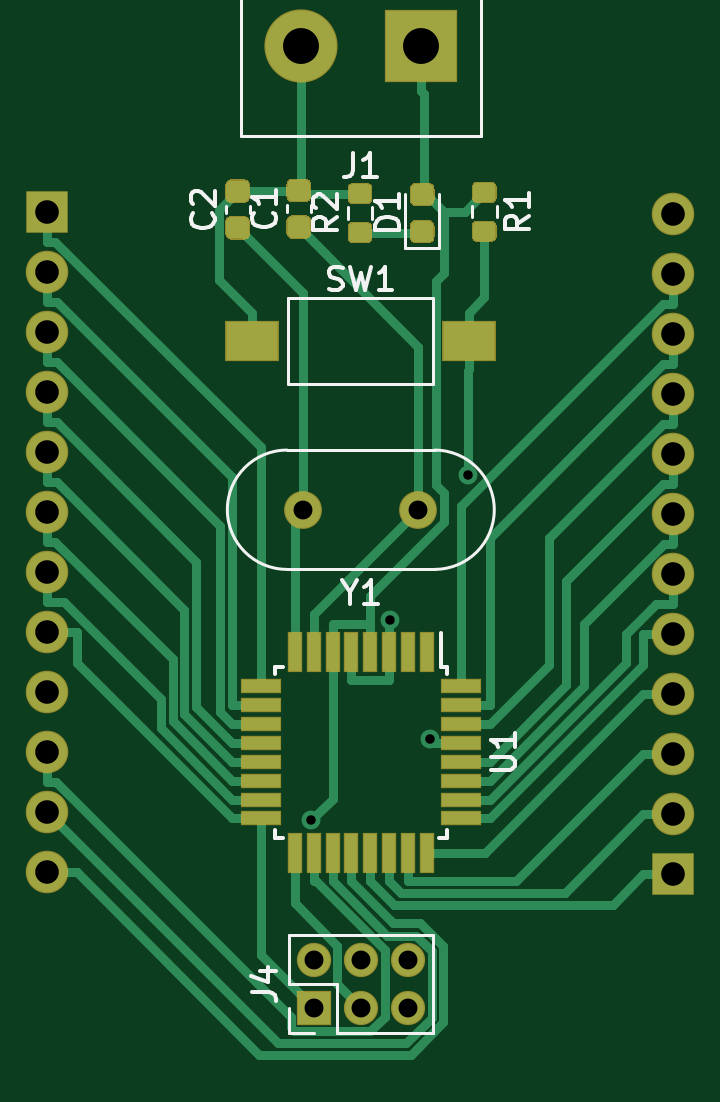
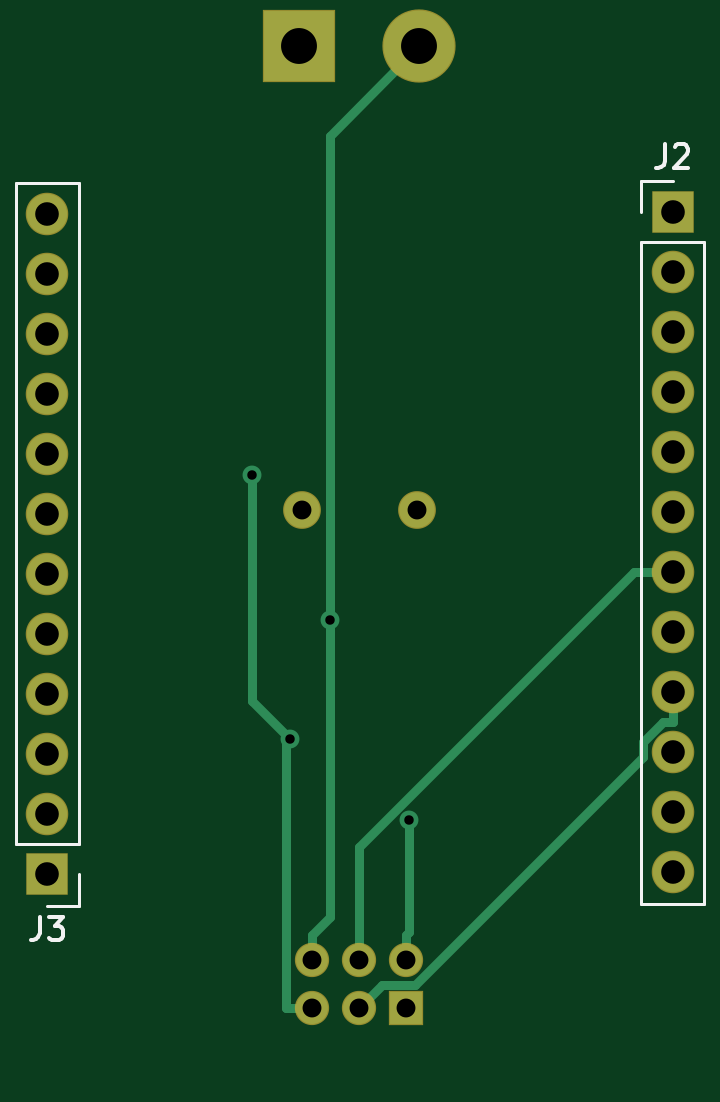
Circuit board: 11 layer files. Board 26.5 x 42.7 mm.
- bottom_copper: atmega8breakeout-B_Cu.gbr (4500 bytes)
- bottom_mask: atmega8breakeout-B_Mask.gbr (1625 bytes)
- paste: atmega8breakeout-B_Paste.gbr (467 bytes)
- bottom_silk: atmega8breakeout-B_SilkS.gbr (2091 bytes)
- outline: atmega8breakeout-Edge_Cuts.gbr (440 bytes)
- top_copper: atmega8breakeout-F_Cu.gbr (19300 bytes)
- top_mask: atmega8breakeout-F_Mask.gbr (6084 bytes)
- paste: atmega8breakeout-F_Paste.gbr (4926 bytes)
- top_silk: atmega8breakeout-F_SilkS.gbr (7826 bytes)
- drill: atmega8breakeout-NPTH.drl (273 bytes)
- drill: atmega8breakeout-PTH.drl (888 bytes)

=== bottom_copper: atmega8breakeout-B_Cu.gbr ===
%TF.GenerationSoftware,KiCad,Pcbnew,(5.1.6)-1*%
%TF.CreationDate,2020-10-29T20:05:36+01:00*%
%TF.ProjectId,atmega8breakeout,61746d65-6761-4386-9272-65616b656f75,rev?*%
%TF.SameCoordinates,Original*%
%TF.FileFunction,Copper,L2,Bot*%
%TF.FilePolarity,Positive*%
%FSLAX46Y46*%
G04 Gerber Fmt 4.6, Leading zero omitted, Abs format (unit mm)*
G04 Created by KiCad (PCBNEW (5.1.6)-1) date 2020-10-29 20:05:36*
%MOMM*%
%LPD*%
G01*
G04 APERTURE LIST*
%TA.AperFunction,ComponentPad*%
%ADD10R,3.000000X3.000000*%
%TD*%
%TA.AperFunction,ComponentPad*%
%ADD11C,3.000000*%
%TD*%
%TA.AperFunction,ComponentPad*%
%ADD12C,1.500000*%
%TD*%
%TA.AperFunction,ComponentPad*%
%ADD13R,1.700000X1.700000*%
%TD*%
%TA.AperFunction,ComponentPad*%
%ADD14O,1.700000X1.700000*%
%TD*%
%TA.AperFunction,ComponentPad*%
%ADD15R,1.350000X1.350000*%
%TD*%
%TA.AperFunction,ComponentPad*%
%ADD16O,1.350000X1.350000*%
%TD*%
%TA.AperFunction,ViaPad*%
%ADD17C,0.800000*%
%TD*%
%TA.AperFunction,Conductor*%
%ADD18C,0.400000*%
%TD*%
G04 APERTURE END LIST*
D10*
%TO.P,J1,1*%
%TO.N,/5+*%
X159145000Y-47230000D03*
D11*
%TO.P,J1,2*%
%TO.N,GND*%
X154065000Y-47230000D03*
%TD*%
D12*
%TO.P,Y1,1*%
%TO.N,Net-(C1-Pad1)*%
X159040000Y-66850000D03*
%TO.P,Y1,2*%
%TO.N,Net-(C2-Pad1)*%
X154160000Y-66850000D03*
%TD*%
D13*
%TO.P,J2,1*%
%TO.N,Net-(J2-Pad1)*%
X143330000Y-54260000D03*
D14*
%TO.P,J2,2*%
%TO.N,Net-(J2-Pad2)*%
X143330000Y-56800000D03*
%TO.P,J2,3*%
%TO.N,Net-(J2-Pad3)*%
X143330000Y-59340000D03*
%TO.P,J2,4*%
%TO.N,Net-(J2-Pad4)*%
X143330000Y-61880000D03*
%TO.P,J2,5*%
%TO.N,Net-(J2-Pad5)*%
X143330000Y-64420000D03*
%TO.P,J2,6*%
%TO.N,Net-(J2-Pad6)*%
X143330000Y-66960000D03*
%TO.P,J2,7*%
%TO.N,/Mosi*%
X143330000Y-69500000D03*
%TO.P,J2,8*%
%TO.N,/Miso*%
X143330000Y-72040000D03*
%TO.P,J2,9*%
%TO.N,/Sck*%
X143330000Y-74580000D03*
%TO.P,J2,10*%
%TO.N,Net-(J2-Pad10)*%
X143330000Y-77120000D03*
%TO.P,J2,11*%
%TO.N,/ADC6*%
X143330000Y-79660000D03*
%TO.P,J2,12*%
%TO.N,/AREF*%
X143330000Y-82200000D03*
%TD*%
%TO.P,J3,12*%
%TO.N,N/C*%
X169800000Y-54350000D03*
%TO.P,J3,11*%
%TO.N,/PD3*%
X169800000Y-56890000D03*
%TO.P,J3,10*%
%TO.N,/PD1*%
X169800000Y-59430000D03*
%TO.P,J3,9*%
%TO.N,/PD0*%
X169800000Y-61970000D03*
%TO.P,J3,8*%
%TO.N,Net-(J3-Pad8)*%
X169800000Y-64510000D03*
%TO.P,J3,7*%
%TO.N,Net-(J3-Pad7)*%
X169800000Y-67050000D03*
%TO.P,J3,6*%
%TO.N,Net-(J3-Pad6)*%
X169800000Y-69590000D03*
%TO.P,J3,5*%
%TO.N,Net-(J3-Pad5)*%
X169800000Y-72130000D03*
%TO.P,J3,4*%
%TO.N,Net-(J3-Pad4)*%
X169800000Y-74670000D03*
%TO.P,J3,3*%
%TO.N,Net-(J3-Pad3)*%
X169800000Y-77210000D03*
%TO.P,J3,2*%
%TO.N,/ADC7*%
X169800000Y-79750000D03*
D13*
%TO.P,J3,1*%
%TO.N,/AGND21*%
X169800000Y-82290000D03*
%TD*%
D15*
%TO.P,J4,1*%
%TO.N,/Miso*%
X154605000Y-87930000D03*
D16*
%TO.P,J4,2*%
%TO.N,/5+*%
X154605000Y-85930000D03*
%TO.P,J4,3*%
%TO.N,/Sck*%
X156605000Y-87930000D03*
%TO.P,J4,4*%
%TO.N,/Mosi*%
X156605000Y-85930000D03*
%TO.P,J4,5*%
%TO.N,/Reset*%
X158605000Y-87930000D03*
%TO.P,J4,6*%
%TO.N,GND*%
X158605000Y-85930000D03*
%TD*%
D17*
%TO.N,GND*%
X157845900Y-71530600D03*
%TO.N,/5+*%
X154484500Y-80000700D03*
%TO.N,/Reset*%
X161128000Y-65398200D03*
X159521900Y-76544600D03*
%TD*%
D18*
%TO.N,GND*%
X158605000Y-85930000D02*
X158605000Y-84855000D01*
X157845900Y-71530600D02*
X157845900Y-84095900D01*
X157845900Y-84095900D02*
X158605000Y-84855000D01*
X154065000Y-47230000D02*
X157845900Y-51010900D01*
X157845900Y-51010900D02*
X157845900Y-71530600D01*
%TO.N,/5+*%
X154605000Y-85930000D02*
X154605000Y-84855000D01*
X154605000Y-84855000D02*
X154484500Y-84734500D01*
X154484500Y-84734500D02*
X154484500Y-80000700D01*
%TO.N,/Mosi*%
X156605000Y-84855000D02*
X156604900Y-84855000D01*
X156604900Y-84855000D02*
X156604900Y-81130800D01*
X156604900Y-81130800D02*
X144974100Y-69500000D01*
X144974100Y-69500000D02*
X144580000Y-69500000D01*
X143330000Y-69500000D02*
X144580000Y-69500000D01*
X156605000Y-85930000D02*
X156605000Y-84855000D01*
%TO.N,/Sck*%
X143330000Y-74580000D02*
X143330000Y-75830000D01*
X143330000Y-75830000D02*
X143720700Y-75830000D01*
X143720700Y-75830000D02*
X144580000Y-76689300D01*
X144580000Y-76689300D02*
X144580000Y-77300400D01*
X144580000Y-77300400D02*
X154234200Y-86954600D01*
X154234200Y-86954600D02*
X155629600Y-86954600D01*
X155629600Y-86954600D02*
X156605000Y-87930000D01*
%TO.N,/Reset*%
X161128000Y-65398200D02*
X161128000Y-74938500D01*
X161128000Y-74938500D02*
X159521900Y-76544600D01*
X158605000Y-87930000D02*
X159680000Y-87930000D01*
X159680000Y-87930000D02*
X159680000Y-76702700D01*
X159680000Y-76702700D02*
X159521900Y-76544600D01*
%TD*%
M02*

=== bottom_mask: atmega8breakeout-B_Mask.gbr ===
%TF.GenerationSoftware,KiCad,Pcbnew,(5.1.6)-1*%
%TF.CreationDate,2020-10-29T20:04:16+01:00*%
%TF.ProjectId,atmega8breakeout,61746d65-6761-4386-9272-65616b656f75,rev?*%
%TF.SameCoordinates,Original*%
%TF.FileFunction,Soldermask,Bot*%
%TF.FilePolarity,Negative*%
%FSLAX46Y46*%
G04 Gerber Fmt 4.6, Leading zero omitted, Abs format (unit mm)*
G04 Created by KiCad (PCBNEW (5.1.6)-1) date 2020-10-29 20:04:16*
%MOMM*%
%LPD*%
G01*
G04 APERTURE LIST*
%ADD10R,3.100000X3.100000*%
%ADD11C,3.100000*%
%ADD12C,1.600000*%
%ADD13R,1.800000X1.800000*%
%ADD14O,1.800000X1.800000*%
%ADD15R,1.450000X1.450000*%
%ADD16O,1.450000X1.450000*%
G04 APERTURE END LIST*
D10*
%TO.C,J1*%
X159145000Y-47230000D03*
D11*
X154065000Y-47230000D03*
%TD*%
D12*
%TO.C,Y1*%
X159040000Y-66850000D03*
X154160000Y-66850000D03*
%TD*%
D13*
%TO.C,J2*%
X143330000Y-54260000D03*
D14*
X143330000Y-56800000D03*
X143330000Y-59340000D03*
X143330000Y-61880000D03*
X143330000Y-64420000D03*
X143330000Y-66960000D03*
X143330000Y-69500000D03*
X143330000Y-72040000D03*
X143330000Y-74580000D03*
X143330000Y-77120000D03*
X143330000Y-79660000D03*
X143330000Y-82200000D03*
%TD*%
%TO.C,J3*%
X169800000Y-54350000D03*
X169800000Y-56890000D03*
X169800000Y-59430000D03*
X169800000Y-61970000D03*
X169800000Y-64510000D03*
X169800000Y-67050000D03*
X169800000Y-69590000D03*
X169800000Y-72130000D03*
X169800000Y-74670000D03*
X169800000Y-77210000D03*
X169800000Y-79750000D03*
D13*
X169800000Y-82290000D03*
%TD*%
D15*
%TO.C,J4*%
X154605000Y-87930000D03*
D16*
X154605000Y-85930000D03*
X156605000Y-87930000D03*
X156605000Y-85930000D03*
X158605000Y-87930000D03*
X158605000Y-85930000D03*
%TD*%
M02*

=== paste: atmega8breakeout-B_Paste.gbr ===
%TF.GenerationSoftware,KiCad,Pcbnew,(5.1.6)-1*%
%TF.CreationDate,2020-10-29T20:04:16+01:00*%
%TF.ProjectId,atmega8breakeout,61746d65-6761-4386-9272-65616b656f75,rev?*%
%TF.SameCoordinates,Original*%
%TF.FileFunction,Paste,Bot*%
%TF.FilePolarity,Positive*%
%FSLAX46Y46*%
G04 Gerber Fmt 4.6, Leading zero omitted, Abs format (unit mm)*
G04 Created by KiCad (PCBNEW (5.1.6)-1) date 2020-10-29 20:04:16*
%MOMM*%
%LPD*%
G01*
G04 APERTURE LIST*
G04 APERTURE END LIST*
M02*

=== bottom_silk: atmega8breakeout-B_SilkS.gbr ===
%TF.GenerationSoftware,KiCad,Pcbnew,(5.1.6)-1*%
%TF.CreationDate,2020-10-29T20:04:16+01:00*%
%TF.ProjectId,atmega8breakeout,61746d65-6761-4386-9272-65616b656f75,rev?*%
%TF.SameCoordinates,Original*%
%TF.FileFunction,Legend,Bot*%
%TF.FilePolarity,Positive*%
%FSLAX46Y46*%
G04 Gerber Fmt 4.6, Leading zero omitted, Abs format (unit mm)*
G04 Created by KiCad (PCBNEW (5.1.6)-1) date 2020-10-29 20:04:16*
%MOMM*%
%LPD*%
G01*
G04 APERTURE LIST*
%ADD10C,0.120000*%
%ADD11C,0.150000*%
G04 APERTURE END LIST*
D10*
%TO.C,J2*%
X144660000Y-52930000D02*
X143330000Y-52930000D01*
X144660000Y-54260000D02*
X144660000Y-52930000D01*
X144660000Y-55530000D02*
X142000000Y-55530000D01*
X142000000Y-55530000D02*
X142000000Y-83530000D01*
X144660000Y-55530000D02*
X144660000Y-83530000D01*
X144660000Y-83530000D02*
X142000000Y-83530000D01*
%TO.C,J3*%
X168470000Y-53020000D02*
X171130000Y-53020000D01*
X168470000Y-81020000D02*
X168470000Y-53020000D01*
X171130000Y-81020000D02*
X171130000Y-53020000D01*
X168470000Y-81020000D02*
X171130000Y-81020000D01*
X168470000Y-82290000D02*
X168470000Y-83620000D01*
X168470000Y-83620000D02*
X169800000Y-83620000D01*
%TO.C,J2*%
D11*
X143663333Y-51382380D02*
X143663333Y-52096666D01*
X143710952Y-52239523D01*
X143806190Y-52334761D01*
X143949047Y-52382380D01*
X144044285Y-52382380D01*
X143234761Y-51477619D02*
X143187142Y-51430000D01*
X143091904Y-51382380D01*
X142853809Y-51382380D01*
X142758571Y-51430000D01*
X142710952Y-51477619D01*
X142663333Y-51572857D01*
X142663333Y-51668095D01*
X142710952Y-51810952D01*
X143282380Y-52382380D01*
X142663333Y-52382380D01*
%TO.C,J3*%
X170133333Y-84072380D02*
X170133333Y-84786666D01*
X170180952Y-84929523D01*
X170276190Y-85024761D01*
X170419047Y-85072380D01*
X170514285Y-85072380D01*
X169752380Y-84072380D02*
X169133333Y-84072380D01*
X169466666Y-84453333D01*
X169323809Y-84453333D01*
X169228571Y-84500952D01*
X169180952Y-84548571D01*
X169133333Y-84643809D01*
X169133333Y-84881904D01*
X169180952Y-84977142D01*
X169228571Y-85024761D01*
X169323809Y-85072380D01*
X169609523Y-85072380D01*
X169704761Y-85024761D01*
X169752380Y-84977142D01*
%TD*%
M02*

=== outline: atmega8breakeout-Edge_Cuts.gbr ===
%TF.GenerationSoftware,KiCad,Pcbnew,(5.1.6)-1*%
%TF.CreationDate,2020-10-29T20:04:16+01:00*%
%TF.ProjectId,atmega8breakeout,61746d65-6761-4386-9272-65616b656f75,rev?*%
%TF.SameCoordinates,Original*%
%TF.FileFunction,Profile,NP*%
%FSLAX46Y46*%
G04 Gerber Fmt 4.6, Leading zero omitted, Abs format (unit mm)*
G04 Created by KiCad (PCBNEW (5.1.6)-1) date 2020-10-29 20:04:16*
%MOMM*%
%LPD*%
G01*
G04 APERTURE LIST*
G04 APERTURE END LIST*
M02*

=== top_copper: atmega8breakeout-F_Cu.gbr (19300 bytes, source omitted) ===
=== top_mask: atmega8breakeout-F_Mask.gbr ===
%TF.GenerationSoftware,KiCad,Pcbnew,(5.1.6)-1*%
%TF.CreationDate,2020-10-29T20:04:16+01:00*%
%TF.ProjectId,atmega8breakeout,61746d65-6761-4386-9272-65616b656f75,rev?*%
%TF.SameCoordinates,Original*%
%TF.FileFunction,Soldermask,Top*%
%TF.FilePolarity,Negative*%
%FSLAX46Y46*%
G04 Gerber Fmt 4.6, Leading zero omitted, Abs format (unit mm)*
G04 Created by KiCad (PCBNEW (5.1.6)-1) date 2020-10-29 20:04:16*
%MOMM*%
%LPD*%
G01*
G04 APERTURE LIST*
%ADD10R,0.650000X1.700000*%
%ADD11R,1.700000X0.650000*%
%ADD12R,3.100000X3.100000*%
%ADD13C,3.100000*%
%ADD14R,2.280000X1.700000*%
%ADD15C,1.600000*%
%ADD16R,1.800000X1.800000*%
%ADD17O,1.800000X1.800000*%
%ADD18R,1.450000X1.450000*%
%ADD19O,1.450000X1.450000*%
G04 APERTURE END LIST*
D10*
%TO.C,U1*%
X159405000Y-72870000D03*
X158605000Y-72870000D03*
X157805000Y-72870000D03*
X157005000Y-72870000D03*
X156205000Y-72870000D03*
X155405000Y-72870000D03*
X154605000Y-72870000D03*
X153805000Y-72870000D03*
D11*
X152355000Y-74320000D03*
X152355000Y-75120000D03*
X152355000Y-75920000D03*
X152355000Y-76720000D03*
X152355000Y-77520000D03*
X152355000Y-78320000D03*
X152355000Y-79120000D03*
X152355000Y-79920000D03*
D10*
X153805000Y-81370000D03*
X154605000Y-81370000D03*
X155405000Y-81370000D03*
X156205000Y-81370000D03*
X157005000Y-81370000D03*
X157805000Y-81370000D03*
X158605000Y-81370000D03*
X159405000Y-81370000D03*
D11*
X160855000Y-79920000D03*
X160855000Y-79120000D03*
X160855000Y-78320000D03*
X160855000Y-77520000D03*
X160855000Y-76720000D03*
X160855000Y-75920000D03*
X160855000Y-75120000D03*
X160855000Y-74320000D03*
%TD*%
D12*
%TO.C,J1*%
X159145000Y-47230000D03*
D13*
X154065000Y-47230000D03*
%TD*%
D14*
%TO.C,SW1*%
X152000000Y-59710000D03*
X161180000Y-59710000D03*
%TD*%
%TO.C,C1*%
G36*
G01*
X154250000Y-55385000D02*
X153700000Y-55385000D01*
G75*
G02*
X153450000Y-55135000I0J250000D01*
G01*
X153450000Y-54635000D01*
G75*
G02*
X153700000Y-54385000I250000J0D01*
G01*
X154250000Y-54385000D01*
G75*
G02*
X154500000Y-54635000I0J-250000D01*
G01*
X154500000Y-55135000D01*
G75*
G02*
X154250000Y-55385000I-250000J0D01*
G01*
G37*
G36*
G01*
X154250000Y-53835000D02*
X153700000Y-53835000D01*
G75*
G02*
X153450000Y-53585000I0J250000D01*
G01*
X153450000Y-53085000D01*
G75*
G02*
X153700000Y-52835000I250000J0D01*
G01*
X154250000Y-52835000D01*
G75*
G02*
X154500000Y-53085000I0J-250000D01*
G01*
X154500000Y-53585000D01*
G75*
G02*
X154250000Y-53835000I-250000J0D01*
G01*
G37*
%TD*%
%TO.C,C2*%
G36*
G01*
X151660000Y-53865000D02*
X151110000Y-53865000D01*
G75*
G02*
X150860000Y-53615000I0J250000D01*
G01*
X150860000Y-53115000D01*
G75*
G02*
X151110000Y-52865000I250000J0D01*
G01*
X151660000Y-52865000D01*
G75*
G02*
X151910000Y-53115000I0J-250000D01*
G01*
X151910000Y-53615000D01*
G75*
G02*
X151660000Y-53865000I-250000J0D01*
G01*
G37*
G36*
G01*
X151660000Y-55415000D02*
X151110000Y-55415000D01*
G75*
G02*
X150860000Y-55165000I0J250000D01*
G01*
X150860000Y-54665000D01*
G75*
G02*
X151110000Y-54415000I250000J0D01*
G01*
X151660000Y-54415000D01*
G75*
G02*
X151910000Y-54665000I0J-250000D01*
G01*
X151910000Y-55165000D01*
G75*
G02*
X151660000Y-55415000I-250000J0D01*
G01*
G37*
%TD*%
%TO.C,D1*%
G36*
G01*
X159476250Y-55565000D02*
X158913750Y-55565000D01*
G75*
G02*
X158670000Y-55321250I0J243750D01*
G01*
X158670000Y-54833750D01*
G75*
G02*
X158913750Y-54590000I243750J0D01*
G01*
X159476250Y-54590000D01*
G75*
G02*
X159720000Y-54833750I0J-243750D01*
G01*
X159720000Y-55321250D01*
G75*
G02*
X159476250Y-55565000I-243750J0D01*
G01*
G37*
G36*
G01*
X159476250Y-53990000D02*
X158913750Y-53990000D01*
G75*
G02*
X158670000Y-53746250I0J243750D01*
G01*
X158670000Y-53258750D01*
G75*
G02*
X158913750Y-53015000I243750J0D01*
G01*
X159476250Y-53015000D01*
G75*
G02*
X159720000Y-53258750I0J-243750D01*
G01*
X159720000Y-53746250D01*
G75*
G02*
X159476250Y-53990000I-243750J0D01*
G01*
G37*
%TD*%
%TO.C,R1*%
G36*
G01*
X161525000Y-52965000D02*
X162125000Y-52965000D01*
G75*
G02*
X162350000Y-53190000I0J-225000D01*
G01*
X162350000Y-53640000D01*
G75*
G02*
X162125000Y-53865000I-225000J0D01*
G01*
X161525000Y-53865000D01*
G75*
G02*
X161300000Y-53640000I0J225000D01*
G01*
X161300000Y-53190000D01*
G75*
G02*
X161525000Y-52965000I225000J0D01*
G01*
G37*
G36*
G01*
X161525000Y-54615000D02*
X162125000Y-54615000D01*
G75*
G02*
X162350000Y-54840000I0J-225000D01*
G01*
X162350000Y-55290000D01*
G75*
G02*
X162125000Y-55515000I-225000J0D01*
G01*
X161525000Y-55515000D01*
G75*
G02*
X161300000Y-55290000I0J225000D01*
G01*
X161300000Y-54840000D01*
G75*
G02*
X161525000Y-54615000I225000J0D01*
G01*
G37*
%TD*%
%TO.C,R2*%
G36*
G01*
X156865000Y-53915000D02*
X156265000Y-53915000D01*
G75*
G02*
X156040000Y-53690000I0J225000D01*
G01*
X156040000Y-53240000D01*
G75*
G02*
X156265000Y-53015000I225000J0D01*
G01*
X156865000Y-53015000D01*
G75*
G02*
X157090000Y-53240000I0J-225000D01*
G01*
X157090000Y-53690000D01*
G75*
G02*
X156865000Y-53915000I-225000J0D01*
G01*
G37*
G36*
G01*
X156865000Y-55565000D02*
X156265000Y-55565000D01*
G75*
G02*
X156040000Y-55340000I0J225000D01*
G01*
X156040000Y-54890000D01*
G75*
G02*
X156265000Y-54665000I225000J0D01*
G01*
X156865000Y-54665000D01*
G75*
G02*
X157090000Y-54890000I0J-225000D01*
G01*
X157090000Y-55340000D01*
G75*
G02*
X156865000Y-55565000I-225000J0D01*
G01*
G37*
%TD*%
D15*
%TO.C,Y1*%
X159040000Y-66850000D03*
X154160000Y-66850000D03*
%TD*%
D16*
%TO.C,J2*%
X143330000Y-54260000D03*
D17*
X143330000Y-56800000D03*
X143330000Y-59340000D03*
X143330000Y-61880000D03*
X143330000Y-64420000D03*
X143330000Y-66960000D03*
X143330000Y-69500000D03*
X143330000Y-72040000D03*
X143330000Y-74580000D03*
X143330000Y-77120000D03*
X143330000Y-79660000D03*
X143330000Y-82200000D03*
%TD*%
%TO.C,J3*%
X169800000Y-54350000D03*
X169800000Y-56890000D03*
X169800000Y-59430000D03*
X169800000Y-61970000D03*
X169800000Y-64510000D03*
X169800000Y-67050000D03*
X169800000Y-69590000D03*
X169800000Y-72130000D03*
X169800000Y-74670000D03*
X169800000Y-77210000D03*
X169800000Y-79750000D03*
D16*
X169800000Y-82290000D03*
%TD*%
D18*
%TO.C,J4*%
X154605000Y-87930000D03*
D19*
X154605000Y-85930000D03*
X156605000Y-87930000D03*
X156605000Y-85930000D03*
X158605000Y-87930000D03*
X158605000Y-85930000D03*
%TD*%
M02*

=== paste: atmega8breakeout-F_Paste.gbr ===
%TF.GenerationSoftware,KiCad,Pcbnew,(5.1.6)-1*%
%TF.CreationDate,2020-10-29T20:04:16+01:00*%
%TF.ProjectId,atmega8breakeout,61746d65-6761-4386-9272-65616b656f75,rev?*%
%TF.SameCoordinates,Original*%
%TF.FileFunction,Paste,Top*%
%TF.FilePolarity,Positive*%
%FSLAX46Y46*%
G04 Gerber Fmt 4.6, Leading zero omitted, Abs format (unit mm)*
G04 Created by KiCad (PCBNEW (5.1.6)-1) date 2020-10-29 20:04:16*
%MOMM*%
%LPD*%
G01*
G04 APERTURE LIST*
%ADD10R,0.550000X1.600000*%
%ADD11R,1.600000X0.550000*%
%ADD12R,2.180000X1.600000*%
G04 APERTURE END LIST*
D10*
%TO.C,U1*%
X159405000Y-72870000D03*
X158605000Y-72870000D03*
X157805000Y-72870000D03*
X157005000Y-72870000D03*
X156205000Y-72870000D03*
X155405000Y-72870000D03*
X154605000Y-72870000D03*
X153805000Y-72870000D03*
D11*
X152355000Y-74320000D03*
X152355000Y-75120000D03*
X152355000Y-75920000D03*
X152355000Y-76720000D03*
X152355000Y-77520000D03*
X152355000Y-78320000D03*
X152355000Y-79120000D03*
X152355000Y-79920000D03*
D10*
X153805000Y-81370000D03*
X154605000Y-81370000D03*
X155405000Y-81370000D03*
X156205000Y-81370000D03*
X157005000Y-81370000D03*
X157805000Y-81370000D03*
X158605000Y-81370000D03*
X159405000Y-81370000D03*
D11*
X160855000Y-79920000D03*
X160855000Y-79120000D03*
X160855000Y-78320000D03*
X160855000Y-77520000D03*
X160855000Y-76720000D03*
X160855000Y-75920000D03*
X160855000Y-75120000D03*
X160855000Y-74320000D03*
%TD*%
D12*
%TO.C,SW1*%
X152000000Y-59710000D03*
X161180000Y-59710000D03*
%TD*%
%TO.C,C1*%
G36*
G01*
X154225000Y-55335000D02*
X153725000Y-55335000D01*
G75*
G02*
X153500000Y-55110000I0J225000D01*
G01*
X153500000Y-54660000D01*
G75*
G02*
X153725000Y-54435000I225000J0D01*
G01*
X154225000Y-54435000D01*
G75*
G02*
X154450000Y-54660000I0J-225000D01*
G01*
X154450000Y-55110000D01*
G75*
G02*
X154225000Y-55335000I-225000J0D01*
G01*
G37*
G36*
G01*
X154225000Y-53785000D02*
X153725000Y-53785000D01*
G75*
G02*
X153500000Y-53560000I0J225000D01*
G01*
X153500000Y-53110000D01*
G75*
G02*
X153725000Y-52885000I225000J0D01*
G01*
X154225000Y-52885000D01*
G75*
G02*
X154450000Y-53110000I0J-225000D01*
G01*
X154450000Y-53560000D01*
G75*
G02*
X154225000Y-53785000I-225000J0D01*
G01*
G37*
%TD*%
%TO.C,C2*%
G36*
G01*
X151635000Y-53815000D02*
X151135000Y-53815000D01*
G75*
G02*
X150910000Y-53590000I0J225000D01*
G01*
X150910000Y-53140000D01*
G75*
G02*
X151135000Y-52915000I225000J0D01*
G01*
X151635000Y-52915000D01*
G75*
G02*
X151860000Y-53140000I0J-225000D01*
G01*
X151860000Y-53590000D01*
G75*
G02*
X151635000Y-53815000I-225000J0D01*
G01*
G37*
G36*
G01*
X151635000Y-55365000D02*
X151135000Y-55365000D01*
G75*
G02*
X150910000Y-55140000I0J225000D01*
G01*
X150910000Y-54690000D01*
G75*
G02*
X151135000Y-54465000I225000J0D01*
G01*
X151635000Y-54465000D01*
G75*
G02*
X151860000Y-54690000I0J-225000D01*
G01*
X151860000Y-55140000D01*
G75*
G02*
X151635000Y-55365000I-225000J0D01*
G01*
G37*
%TD*%
%TO.C,D1*%
G36*
G01*
X159451250Y-55515000D02*
X158938750Y-55515000D01*
G75*
G02*
X158720000Y-55296250I0J218750D01*
G01*
X158720000Y-54858750D01*
G75*
G02*
X158938750Y-54640000I218750J0D01*
G01*
X159451250Y-54640000D01*
G75*
G02*
X159670000Y-54858750I0J-218750D01*
G01*
X159670000Y-55296250D01*
G75*
G02*
X159451250Y-55515000I-218750J0D01*
G01*
G37*
G36*
G01*
X159451250Y-53940000D02*
X158938750Y-53940000D01*
G75*
G02*
X158720000Y-53721250I0J218750D01*
G01*
X158720000Y-53283750D01*
G75*
G02*
X158938750Y-53065000I218750J0D01*
G01*
X159451250Y-53065000D01*
G75*
G02*
X159670000Y-53283750I0J-218750D01*
G01*
X159670000Y-53721250D01*
G75*
G02*
X159451250Y-53940000I-218750J0D01*
G01*
G37*
%TD*%
%TO.C,R1*%
G36*
G01*
X161550000Y-53015000D02*
X162100000Y-53015000D01*
G75*
G02*
X162300000Y-53215000I0J-200000D01*
G01*
X162300000Y-53615000D01*
G75*
G02*
X162100000Y-53815000I-200000J0D01*
G01*
X161550000Y-53815000D01*
G75*
G02*
X161350000Y-53615000I0J200000D01*
G01*
X161350000Y-53215000D01*
G75*
G02*
X161550000Y-53015000I200000J0D01*
G01*
G37*
G36*
G01*
X161550000Y-54665000D02*
X162100000Y-54665000D01*
G75*
G02*
X162300000Y-54865000I0J-200000D01*
G01*
X162300000Y-55265000D01*
G75*
G02*
X162100000Y-55465000I-200000J0D01*
G01*
X161550000Y-55465000D01*
G75*
G02*
X161350000Y-55265000I0J200000D01*
G01*
X161350000Y-54865000D01*
G75*
G02*
X161550000Y-54665000I200000J0D01*
G01*
G37*
%TD*%
%TO.C,R2*%
G36*
G01*
X156840000Y-53865000D02*
X156290000Y-53865000D01*
G75*
G02*
X156090000Y-53665000I0J200000D01*
G01*
X156090000Y-53265000D01*
G75*
G02*
X156290000Y-53065000I200000J0D01*
G01*
X156840000Y-53065000D01*
G75*
G02*
X157040000Y-53265000I0J-200000D01*
G01*
X157040000Y-53665000D01*
G75*
G02*
X156840000Y-53865000I-200000J0D01*
G01*
G37*
G36*
G01*
X156840000Y-55515000D02*
X156290000Y-55515000D01*
G75*
G02*
X156090000Y-55315000I0J200000D01*
G01*
X156090000Y-54915000D01*
G75*
G02*
X156290000Y-54715000I200000J0D01*
G01*
X156840000Y-54715000D01*
G75*
G02*
X157040000Y-54915000I0J-200000D01*
G01*
X157040000Y-55315000D01*
G75*
G02*
X156840000Y-55515000I-200000J0D01*
G01*
G37*
%TD*%
M02*

=== top_silk: atmega8breakeout-F_SilkS.gbr (7826 bytes, source omitted) ===
=== drill: atmega8breakeout-NPTH.drl ===
M48
; DRILL file {KiCad (5.1.6)-1} date 10/29/20 20:10:12
; FORMAT={-:-/ absolute / metric / decimal}
; #@! TF.CreationDate,2020-10-29T20:10:12+01:00
; #@! TF.GenerationSoftware,Kicad,Pcbnew,(5.1.6)-1
; #@! TF.FileFunction,NonPlated,1,2,NPTH
FMAT,2
METRIC
%
G90
G05
T0
M30

=== drill: atmega8breakeout-PTH.drl ===
M48
; DRILL file {KiCad (5.1.6)-1} date 10/29/20 20:10:12
; FORMAT={-:-/ absolute / metric / decimal}
; #@! TF.CreationDate,2020-10-29T20:10:12+01:00
; #@! TF.GenerationSoftware,Kicad,Pcbnew,(5.1.6)-1
; #@! TF.FileFunction,Plated,1,2,PTH
FMAT,2
METRIC
T1C0.400
T2C0.800
T3C1.000
T4C1.520
%
G90
G05
T1
X154.484Y-80.001
X157.846Y-71.531
X159.522Y-76.545
X161.128Y-65.398
T2
X154.605Y-85.93
X154.605Y-87.93
X156.605Y-85.93
X156.605Y-87.93
X158.605Y-85.93
X158.605Y-87.93
X154.16Y-66.85
X159.04Y-66.85
T3
X169.8Y-54.35
X169.8Y-56.89
X169.8Y-59.43
X169.8Y-61.97
X169.8Y-64.51
X169.8Y-67.05
X169.8Y-69.59
X169.8Y-72.13
X169.8Y-74.67
X169.8Y-77.21
X169.8Y-79.75
X169.8Y-82.29
X143.33Y-54.26
X143.33Y-56.8
X143.33Y-59.34
X143.33Y-61.88
X143.33Y-64.42
X143.33Y-66.96
X143.33Y-69.5
X143.33Y-72.04
X143.33Y-74.58
X143.33Y-77.12
X143.33Y-79.66
X143.33Y-82.2
T4
X154.065Y-47.23
X159.145Y-47.23
T0
M30

